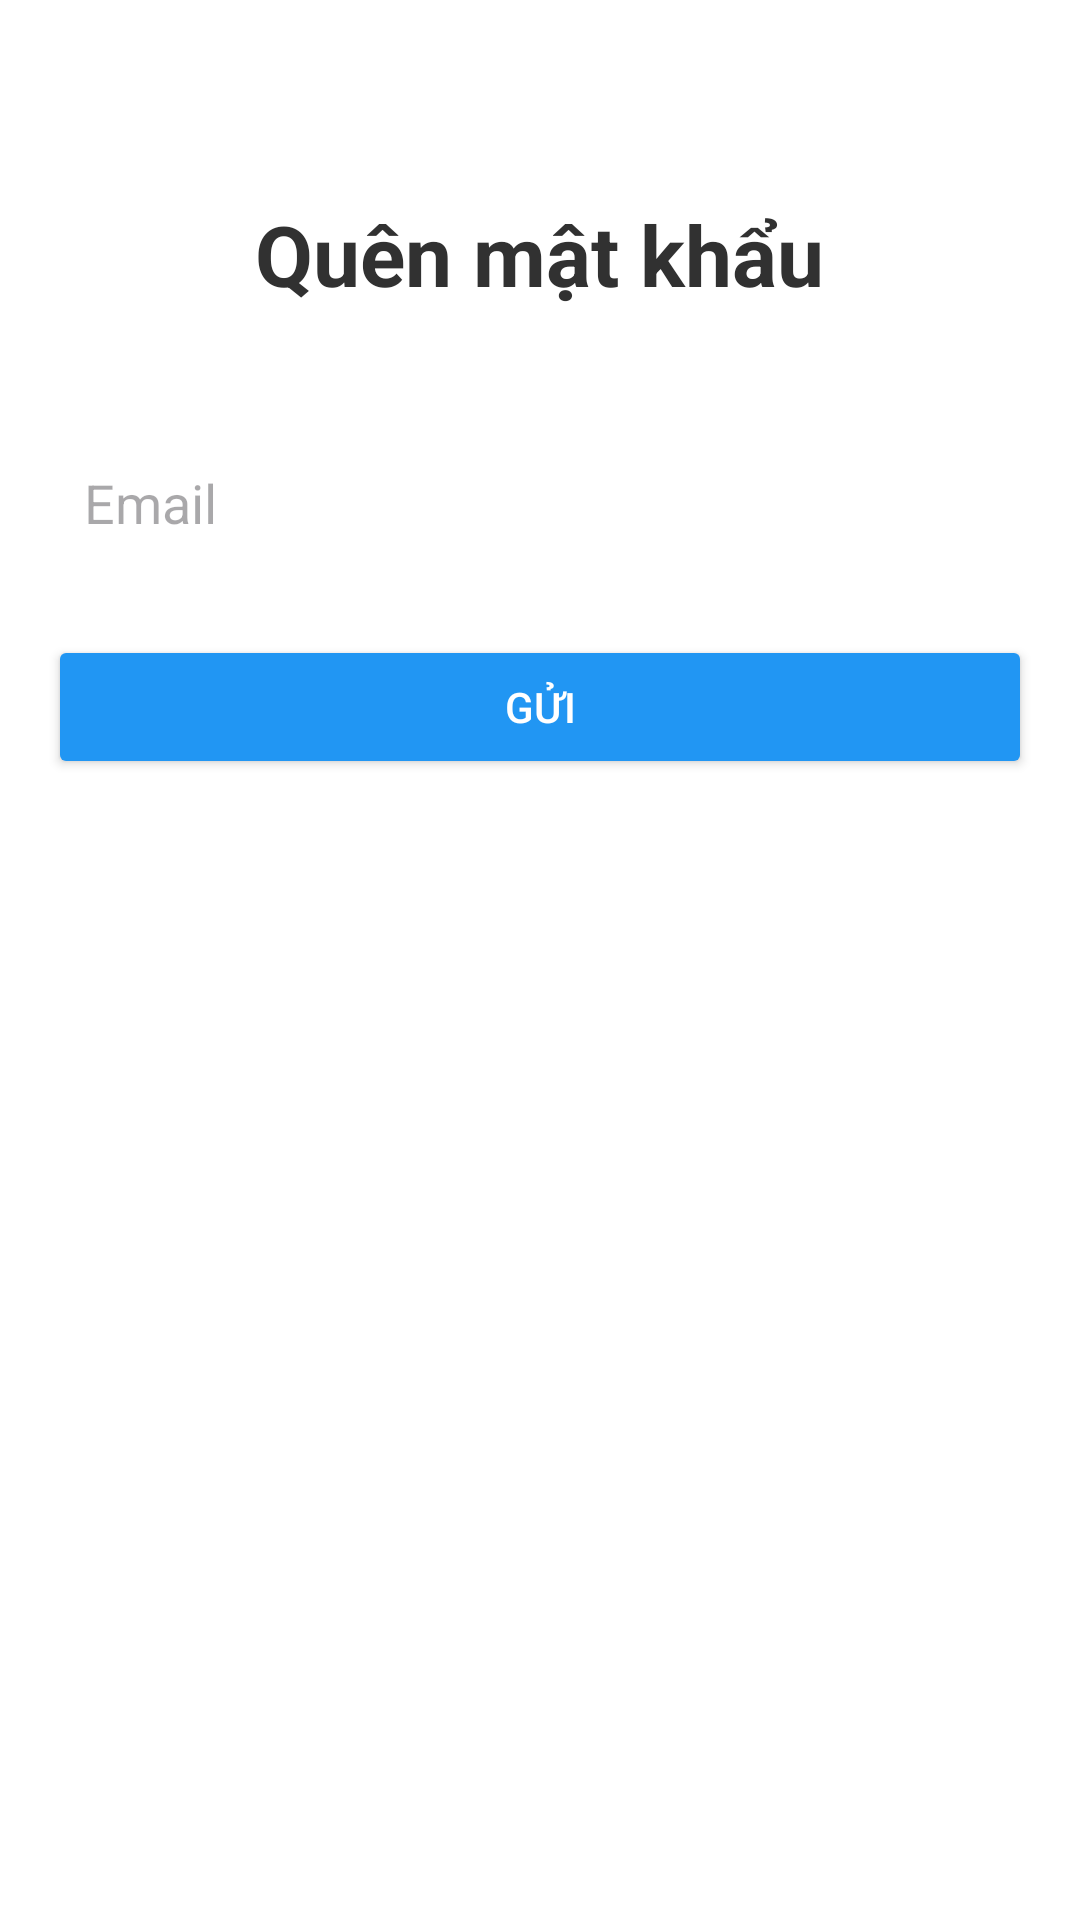

Android layout source for this screen:
<!-- AndroidManifest.xml: application theme Theme.StoriesProject -->
<!-- res/layout/activity_forgot_password.xml -->
<?xml version="1.0" encoding="utf-8"?>
<LinearLayout xmlns:android="http://schemas.android.com/apk/res/android"
    android:layout_width="match_parent"
    android:layout_height="match_parent"
    android:orientation="vertical"
    android:padding="16dp"
    android:background="@color/white">

    <TextView
        android:id="@+id/tvTitle"
        android:layout_width="wrap_content"
        android:layout_height="wrap_content"
        android:layout_gravity="center_horizontal"
        android:layout_marginTop="50dp"
        android:text="Quên mật khẩu"
        android:textSize="28sp"
        android:textStyle="bold"
        android:textColor="@color/black" />

    <EditText
        android:id="@+id/etEmail"
        android:layout_width="match_parent"
        android:layout_height="wrap_content"
        android:layout_marginTop="40dp"
        android:hint="Email"
        android:inputType="textEmailAddress"
        android:background="@drawable/edittext_background"
        android:padding="12dp" />

    <Button
        android:id="@+id/btnSubmit"
        android:layout_width="match_parent"
        android:layout_height="wrap_content"
        android:layout_marginTop="20dp"
        android:text="Gửi"
        android:backgroundTint="#2196F3"
        android:textColor="#FFFFFF"
        android:padding="12dp" />

</LinearLayout>
<!-- resources referenced by this layout -->
<resources>
  <color name="black">#FF313131</color>
  <color name="white">#FFFFFFFF</color>
  <style name="Theme.StoriesProject" parent="Base.Theme.StoriesProject" />
  <style name="Base.Theme.StoriesProject" parent="Theme.Material3.DayNight.NoActionBar">
          
          
      </style>
</resources>
